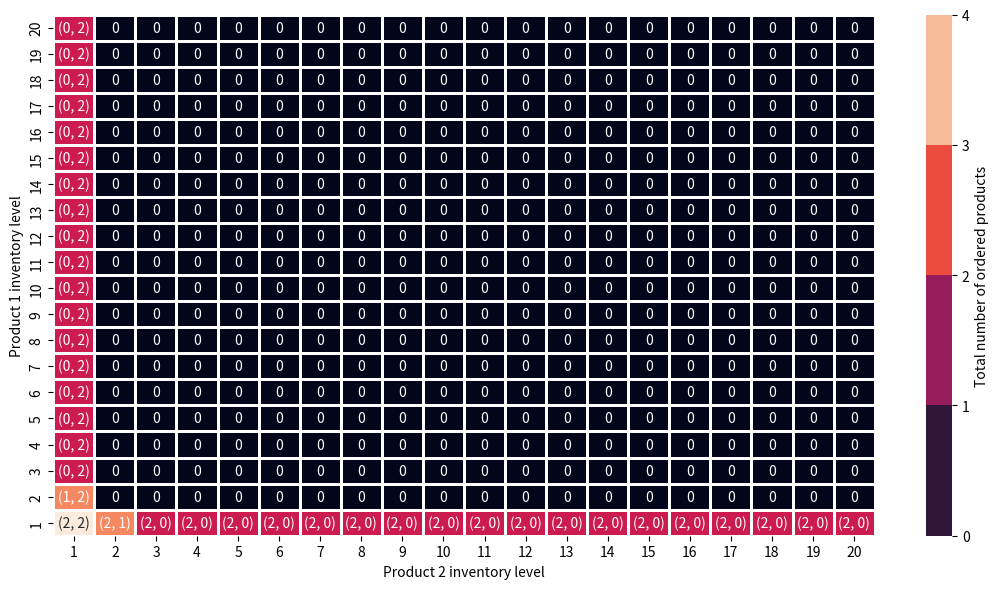

This figure's Python source:
# [redacted]
# Markov Decision Process assignment 2 DPRL
# infinite horizon problem
from numpy import ndarray, zeros, arange, savetxt, where, array, full, argmin, einsum, dtype, flipud, empty
from numpy.random import randint, uniform, seed
from numpy.linalg import eig
from itertools import product
from seaborn import heatmap
import matplotlib.pyplot as plt
import time

def mdp(capacity:tuple[int, int] = [20, 20], o:int = 5) -> tuple[ndarray, list]:
    # a)
    # State space (X)
    c1, c2 = capacity
    # can never start in 0 and thus actions can't be taken based on 0,0
    # and can never END in 0 (because orders arrive by end of day and FORCED to order once inventory 1)
    I1 = arange(1,c1+1)
    I2 = arange(1,c2+1)
    # all possible states X in a list, need corresponding transition probability matrix
    # while each states lies somewhere in 2D space here it is a flattened vector because we care about
    # transitions from any 2D state -> another 2D state
    STATES = [(i, j) for i, j in product(I1, I2)] # X

    # b)
    # Transition probability matrix (P) under FIXED policy
    P = zeros((len(STATES), 
                len(STATES)))

    # Row = FROM, Column = TO
    for FROM, (i1, i2) in enumerate(STATES):
        # if a == 0:
            # straight away include fixed policy condition at Depth 0
        if 1 in (i1, i2):
            # order up to 5
            # XXX change !!!!
            # possibility to sell at I = 1 after order
            TO = [STATES.index((i1+j1 if i1 > 5 else 5+j1,
                                i2+j2 if i2 > 5 else 5+j2))
                                for j1, j2 in product(range(-1, 1), repeat = 2)]
        
        else:
            # otherwise no order
            TO = [STATES.index((i1+j1, i2+j2))
                  for j1, j2 in product(range(-1, 1), repeat = 2)
                  if 0 not in (i1+j1, i2+j2)]
    
        # dictionary lookup: faster over if/else or match/case
        assert len(TO) != 3
        p = {1 : 1.0, 2 : 0.5, 4 : 0.25}
        # for that FROM state, give corresponding TO states and corresponding probabilities
        P[FROM, TO] = p[len(TO)] # this gives the filled transition probability matrix
        assert P[FROM,:].sum() == 1

    # save P matrix to inspect
    savetxt('2d.txt', P, fmt = '%.2f')
    # savez_compressed('full_mat', P)
    return P, STATES



# a)
# Action space (A) - possible orders, 2 independent actions
# theoretically, actions are order UP to levels {1, ..., 20} | I + a <= 20
# or orders of (0,0), (0,1), (1,0), ..., (19, 19) 
# EVERY ACTION = NEW TRANSITION PROBABILITY MATRIX
def order(state:tuple[int, int], max_invL:tuple[int, int] = [20, 20]
          ) -> list:
    # all possible orders for given state
    max_order = [max_invL[0]-state[0],
                max_invL[1]-state[1]]
    
    all_orders = [(o1, o2) for o1, o2 in product(range(max_order[0]+1),
                                                 range(max_order[1]+1))]
    return all_orders



# c)
# start with random x0, fixed actions
def simulate(h:tuple[float, float] = (1,2), o:float = 5, 
             d:tuple[float,float] = (.5,.5),
             T_sim:int = 1e5) -> float:
    # average of all initial states
    long_run_costs = 0
    x = randint(1, 21, 2)
    # x = array((1,1))
    # print(x)
    for t in range(round(T_sim)):
        long_run_costs += x[0] * h[0] + x[1] * h[1] + (5 if 1 in x else 0)

        ord = array([0,0])
        if 1 in x:
            # if t < 300:
            #     print(t, x)
            ord[x <= o] = o - x[x <= o]

        demand = uniform(size = 2)
        x[demand < d] -= 1

        # orders arrive end of day
        x += ord

    return long_run_costs / T_sim



# d)
# start with random x0
def stationary_distribution(Xs:list, P:ndarray,
                            h:list[float, float] = [1, 2], o:float = 5,
                            iteration:bool = False, T_sim:int = 1e5, d:tuple[float,float] = (.5,.5)
                            ) -> tuple[float, ndarray, ndarray]:
    # simulated π calculation
    if iteration:
        x = randint(1, 21, 2)
        # x = array((1,1))

        π = zeros(len(Xs))
        for t in range(round(T_sim)):
            π[Xs.index(tuple(x))] += 1

            ord = array([0,0])
            if 1 in x:
                ord[x <= o] = o - x[x <= o]
            
            demand = uniform(size = 2)
            x[demand < d] -= 1

            # orders arrive end of day
            x += ord

        π = π / round(T_sim)

    # exact π calculation
    else:
        # stationary dist == left eigenvector of transition matrix
        eigvals, eigvects = eig(P.T) # get left eigenvectors by transposing transition matrix)
        π =  eigvects[:,argmin(abs(eigvals - 1))].real
        π = abs(π / sum(π)) # probabilities
        assert all((π @ P).round(10) == π.round(10)) # stationary dist = left eigenvector of P
    
    Xs = array(Xs)
    # elementwise multiplication
    holdingCs = full(Xs.shape, h) * Xs
    holdingCs = holdingCs.sum(axis = 1) # now a 1D vector
    
    # order costs = boolean mask multiplied by order costs
    orders = ((Xs[:,0] == 1) | (Xs[:,1] == 1)) * o

    # COSTS = holding costs + order costs
    C = holdingCs + orders
    return π @ C, π, C # π @ C dot product same as sum(π * C)



# e)
# initiate with random V0
def poisson_value_iteration(C:ndarray, P:ndarray,
                            epsilon:float = 1e-8) -> float:
    Vt = C
    delta = Vt.max() - Vt.min()
    
    while delta > epsilon:
        Vt1 = C + P @ Vt
        delta = max(Vt1 - Vt) - min(Vt1 - Vt)
        if delta > epsilon:
            Vt = Vt1
    
    return (Vt1 - Vt).mean()



def big_transition(STATES:list, capacity = (20,20)
                   ) -> tuple[ndarray, list]:
    all_actions = order((1,1))
    c1, c2 = capacity
    I1 = arange(1,c1+1)
    I2 = arange(1,c2+1)
    P = zeros((len(STATES), 
                len(STATES),
                len(all_actions)))
    
    # Create lookup dictionary for O(1) state to index mapping
    state_to_idx = {tuple(state): idx for idx, state in enumerate(STATES)}

    for a, (o1, o2) in enumerate(all_actions):
        # Row = FROM, Column = TO
        for FROM, (i1, i2) in enumerate(STATES):
            # General case for all possible actions
            # still take into account sales BUT also add orders to that
            # if that action cannot be performed on this inventory level, just take the demand without that action
            TO = [state_to_idx[(i1+j1+o1 if i1+j1+o1 <= I1[-1] else i1+j1, 
                                i2+j2+o2 if i2+j2+o2 <= I2[-1] else i2+j2 )]
                                for j1, j2 in product(range(-1, 1), repeat = 2)
                                if 0 not in (i1+j1+o1, i2+j2+o2)]

            p = {1 : 1.0, 2 : 0.5, 4 : 0.25}
            # for that FROM state, give corresponding TO states and corresponding probabilities
            P[FROM, TO, a] = p[len(set(TO))] # this gives the filled transition probability matrix
            assert P[FROM,:, a].sum() == 1
            
    return P, all_actions



# f)
# Bellman equation value iteration for optimal policy
def bellman(Xs:list, epsilon:float = 1e-8,
            h:list[float, float] = [1, 2], o:float = 5
            ) -> tuple[float, ndarray, ndarray]:
    '''
    Vt+1 = min_a {C_a + P_a @ Vt}

    g)
    Seems to be optimal to only order when stock runs out -> 1 and even then, 
    to order little of the item (2) to minimize having to pay holding costs for a long time

    If we try to maximize the costs instead of
    '''
    Pa, actions = big_transition(Xs)
    Xs = array(Xs)
    actions = array(actions)
    # doesn't change
    holding = full(Xs.shape, h) * Xs
    holding = holding.sum(axis = 1) # now a 1D vector
    
    # calculate order costs for all actions where something ordered
    # always order cost except when nothing ordered a[0]
    Cxa = full((400,400), holding + 5).T
    # no order costs for action (0,0) unless one of inventories = 5 (in that case HAVE to order)
    Cxa[((Xs[:,0] != 1) & (Xs[:,1] != 1)), 0] = holding[((Xs[:,0] != 1) & (Xs[:,1] != 1))]
    
    # start as immediate costs
    # Vt = holding.copy()
    Vt = zeros(holding.shape)
    Vt1 = zeros(Vt.shape)
    Policies = full(Xs.shape, [0,0]) # initialize without ordering anything

    delta = 10
    loop = 0
    while delta > epsilon:
        loop += 1
        # Immediate = Cxa
        # Past costs
        past_a = einsum('ijk,j->ik', Pa, Vt)
        combined_C_a = Cxa + past_a

        Vt1[:] = combined_C_a.min(axis = 1)
        Policies[:] = actions[argmin(combined_C_a, axis = 1)]

        delta = (Vt1 - Vt).max() - (Vt1 - Vt).min()
        # delta = abs(Vt1-Vt).max()
        # print(loop, delta, res := (Vt1 - Vt).mean())
        if delta > epsilon:
            Vt[:] = Vt1

    return (Vt1 - Vt).mean(), Policies, actions



def visualize_policy(Pol:ndarray, A:ndarray, X:ndarray) -> None:
    indextostate = {i:tuple(state-1) for i, state in enumerate(X)}
    
    pZ = zeros((20,20))
    vals = empty((20, 20), dtype=object)
    for i, p in enumerate(Pol):
        pZ[indextostate[i]] = sum(p)
        vals[indextostate[i]] = f"({p[0]}, {p[1]})" if not all(p == 0) else '0'
    
    
    # Create a figure with a custom gridspec layout
    fig = plt.figure(figsize=(11, 6))
    hmp = heatmap(pZ,
                  annot = vals, fmt = 's',
                  linewidth=.8,
                  cbar_kws={'boundaries': arange(0, pZ.max()+1),
                            'label':'Total number of ordered products'})
    hmp.invert_yaxis()
    hmp.set_yticklabels(arange(1, 21))
    hmp.set_xticklabels(arange(1, 21))
    plt.ylabel('Product 1 inventory level')
    plt.xlabel('Product 2 inventory level')
    plt.tight_layout()
    plt.savefig('optimal_policy.png')
    plt.show()



#%% running the script
def main():
    start = time.time()
    # a), b)
    P, X  = mdp()
    
    # c)
    long_term1 = simulate()
    print(f'Simulation Long-term: {long_term1}')
    
    # d)
    long_term2, πsim, COSTS = stationary_distribution(X, P, iteration=True)
    print(f'Stationary dist. ITER: {long_term2}')
    long_term2m, πexact, COSTS = stationary_distribution(X, P, iteration=False)
    print(f'Stationary dist. MATH: {long_term2m}')
    assert πsim.sum().round(8) == 1 and πexact.sum().round(8) == 1

    # e)
    ltc3 = poisson_value_iteration(COSTS, P)
    print(f'Poisson Value ITER: {ltc3}')

    # f)
    ltc4, POL, A = bellman(X)
    print('Minimal long term cost following optimal policy:', ltc4)

    end = time.time()
    print('TIME', end - start)
    # g)
    visualize_policy(POL, A, array(X))

    # checks
    print("π_math @ P vs π_math:", max(abs((πexact @ P) - πexact)))
    print('π_math vs π_sim', abs(πexact - πsim).max()) # smaller w more simulations
    
if __name__ == '__main__':
    main()